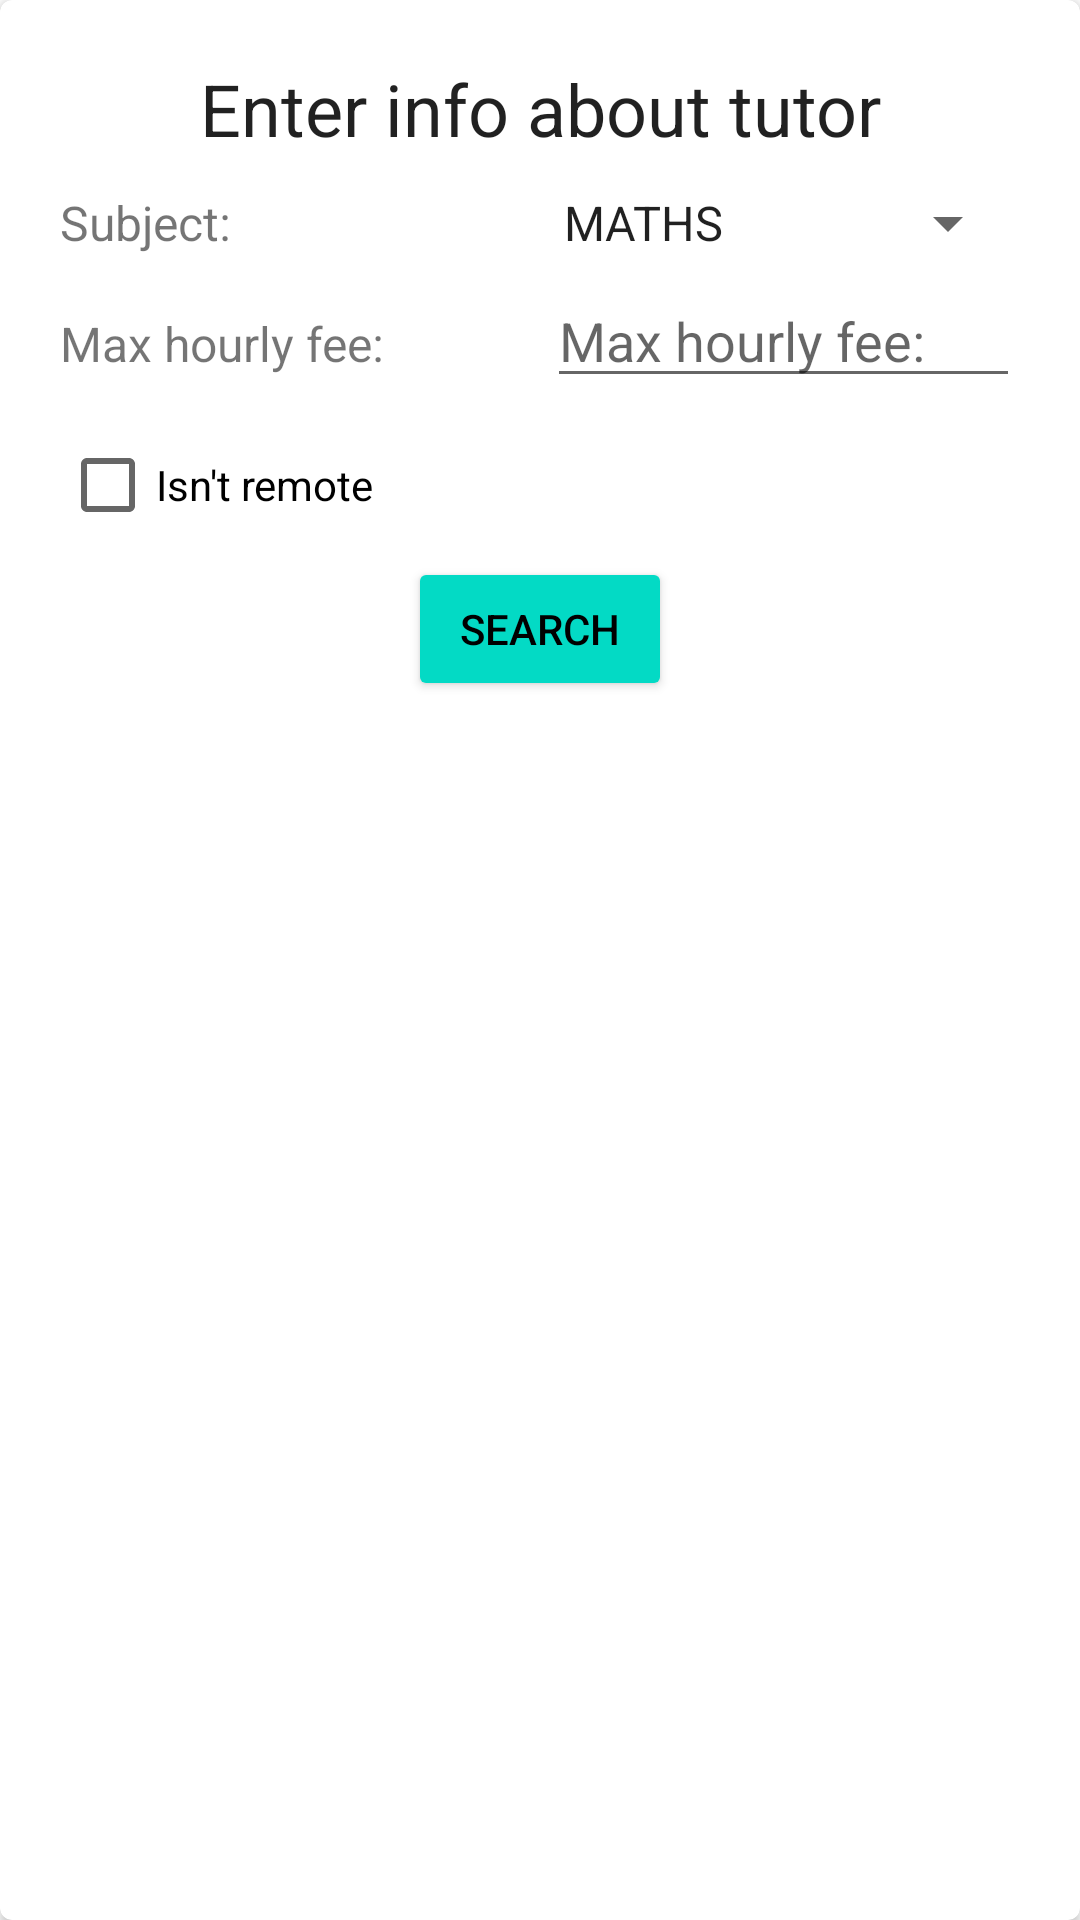

Reconstruct the res/layout file that produces this screen, plus the resources it refers to.
<!-- AndroidManifest.xml: application theme AppTheme -->
<!-- res/layout/fragment_search.xml -->
<?xml version="1.0" encoding="utf-8"?>
<androidx.cardview.widget.CardView xmlns:android="http://schemas.android.com/apk/res/android"
    xmlns:card_view="http://schemas.android.com/apk/res-auto"
    android:layout_width="match_parent"
    android:layout_height="wrap_content"
    android:layout_gravity="center"
    android:layout_marginHorizontal="20dp"
    android:layout_marginVertical="70dp"
    card_view:cardCornerRadius="4dp"
    card_view:cardElevation="2dp">

    <ScrollView
        android:layout_width="match_parent"
        android:layout_height="match_parent"
        android:scrollbars="none">

        <LinearLayout
            android:layout_width="match_parent"
            android:layout_height="wrap_content"
            android:orientation="vertical"
            android:padding="20dp">

            <TextView
                android:layout_width="match_parent"
                android:layout_height="wrap_content"
                android:layout_gravity="center_horizontal"
                android:gravity="center_horizontal"
                android:text="@string/search_headline"
                android:textAppearance="@style/TextAppearance.AppCompat.Headline"
                android:textSize="@dimen/dimen_search_headline"/>

            <LinearLayout
                android:layout_width="match_parent"
                android:layout_height="wrap_content"
                android:orientation="horizontal"
                android:layout_marginTop="10dp">

                <TextView
                    android:layout_width="0dp"
                    android:layout_height="wrap_content"
                    android:layout_weight="1"
                    android:text="@string/search_subject"
                    android:textSize="16sp"/>

                <Spinner
                    android:id="@+id/spinner_search_subject"
                    android:layout_width="0dp"
                    android:layout_weight="1"
                    android:layout_height="wrap_content"
                    android:entries="@array/subjects"
                    android:gravity="end"/>


            </LinearLayout>

            <LinearLayout
                android:layout_width="match_parent"
                android:layout_height="wrap_content"
                android:orientation="horizontal"
                android:layout_marginTop="5dp">

                <TextView
                    android:layout_width="0dp"
                    android:layout_height="wrap_content"
                    android:layout_weight="1"
                    android:text="@string/search_max_hourly_fee"
                    android:textSize="16sp"/>

                <EditText
                    android:id="@+id/et_search_max_hourly_fee"
                    android:layout_marginStart="5dp"
                    android:layout_weight="1"
                    android:layout_width="0dp"
                    android:hint="@string/search_max_hourly_fee"
                    android:layout_height="wrap_content"/>


            </LinearLayout>

            <CheckBox
                android:id="@+id/cb_search_is_not_remote"
                android:layout_marginTop="5dp"
                android:layout_width="wrap_content"
                android:layout_height="wrap_content"
                android:text="@string/search_is_not_remote"
                android:checked="false"/>

            <FrameLayout
                android:id="@+id/fl_search"
                android:layout_width="match_parent"
                android:layout_height="wrap_content"/>

            <Button
                android:id="@+id/btn_search_search"
                android:layout_width="wrap_content"
                android:layout_height="wrap_content"
                android:text="@string/btn_search"
                android:layout_gravity="center_horizontal"/>

        </LinearLayout>

    </ScrollView>

</androidx.cardview.widget.CardView>
<!-- resources referenced by this layout -->
<resources>
  <string-array name="subjects">
          <item>MATHS</item>
          <item>CHEMISTRY</item>
          <item>PHYSICS</item>
          <item>ENGLISH</item>
          <item>RUSSIAN</item>
          <item>SPANISH</item>
          <item>GEOGRAPHY</item>
          <item>GUITAR</item>
      </string-array>
  <dimen name="dimen_search_headline">24sp</dimen>
  <string name="btn_search">Search</string>
  <string name="search_headline">Enter info about tutor</string>
  <string name="search_is_not_remote">Isn\'t remote</string>
  <string name="search_max_hourly_fee">Max hourly fee:</string>
  <string name="search_subject">Subject:</string>
  <style name="AppTheme" parent="Theme.MaterialComponents.Light.DarkActionBar">
          
          <item name="colorPrimary">@color/colorPrimary</item>
          <item name="colorPrimaryDark">@color/colorPrimaryDark</item>
          <item name="colorAccent">@color/colorAccent</item>
          <item name="buttonStyle">@style/ButtonStyle</item>
      </style>
  <color name="colorPrimary">#FF3F51B5</color>
  <color name="colorPrimaryDark">#3F51B5</color>
  <color name="colorAccent">#03DAC5</color>
  <style name="ButtonStyle" parent="Widget.AppCompat.Button.Colored">
          <item name="android:textColor">@color/colorButtonText</item>
          <item name="cornerRadius">@dimen/button_corner_radius</item>
      </style>
  <color name="colorButtonText">#000000</color>
  <dimen name="button_corner_radius">4dp</dimen>
</resources>
